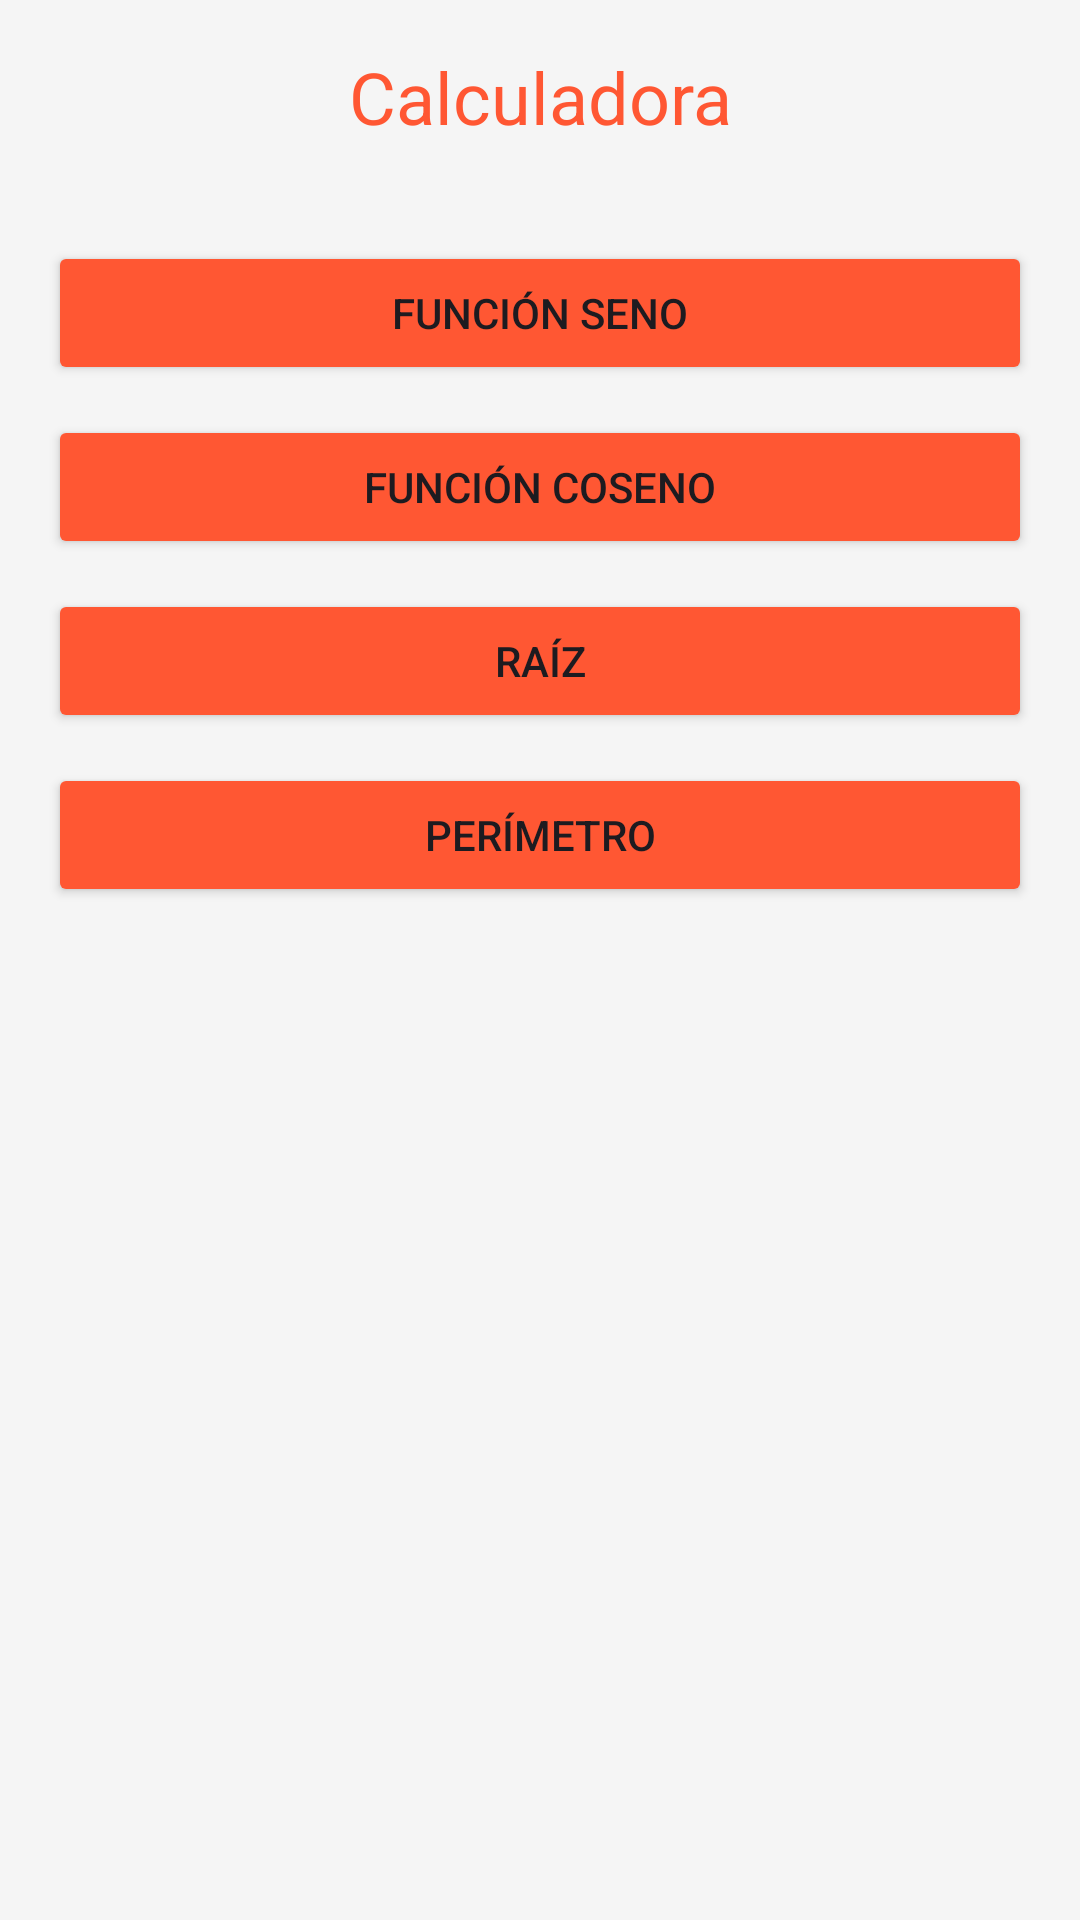

Produce the Android XML layout that renders to this screen, including the resource entries it uses.
<!-- AndroidManifest.xml: application theme Theme.Calculadora_trigonometrica -->
<!-- res/layout/activity_main.xml -->
<?xml version="1.0" encoding="utf-8"?>
<androidx.constraintlayout.widget.ConstraintLayout xmlns:android="http://schemas.android.com/apk/res/android"
    xmlns:tools="http://schemas.android.com/tools"
    android:layout_width="match_parent"
    android:layout_height="match_parent"
    tools:context=".MainActivity">
    <LinearLayout
        android:layout_width="match_parent"
        android:layout_height="match_parent"
        android:orientation="vertical"
        android:background="#F5F5F5">

        <TextView
            android:id="@+id/titulo"
            android:layout_width="match_parent"
            android:layout_height="wrap_content"
            android:gravity="center_horizontal"
            android:padding="16dp"
            android:text="Calculadora"
            android:textColor="#FF5733"
            android:textSize="24sp" />

        <LinearLayout
            android:layout_width="match_parent"
            android:layout_height="wrap_content"
            android:orientation="vertical"
            android:padding="16dp">

            <Button
                android:id="@+id/senob"
                android:layout_width="match_parent"
                android:layout_height="wrap_content"
                android:layout_marginBottom="10dp"
                android:backgroundTint="#FF5733"
                android:text="@string/funcion_seno" />

            <Button
                android:id="@+id/bcoseno"
                android:layout_width="match_parent"
                android:layout_height="wrap_content"
                android:layout_marginBottom="10dp"
                android:backgroundTint="#FF5733"
                android:text="@string/funcion_coseno" />

            <Button
                android:id="@+id/braiz"
                android:layout_width="match_parent"
                android:layout_height="wrap_content"
                android:layout_marginBottom="10dp"
                android:backgroundTint="#FF5733"
                android:text="@string/raiz" />

            <Button
                android:id="@+id/bperimetro"
                android:layout_width="match_parent"
                android:layout_height="wrap_content"
                android:backgroundTint="#FF5733"
                android:text="@string/perimetro" />
        </LinearLayout>
    </LinearLayout>
</androidx.constraintlayout.widget.ConstraintLayout>
<!-- resources referenced by this layout -->
<resources>
  <string name="funcion_coseno">Función Coseno</string>
  <string name="funcion_seno">Función Seno</string>
  <string name="perimetro">Perímetro</string>
  <string name="raiz">Raíz</string>
  <style name="Theme.Calculadora_trigonometrica" parent="Base.Theme.Calculadora_trigonometrica" />
  <style name="Base.Theme.Calculadora_trigonometrica" parent="Theme.Material3.DayNight.NoActionBar">
          
          
      </style>
</resources>
